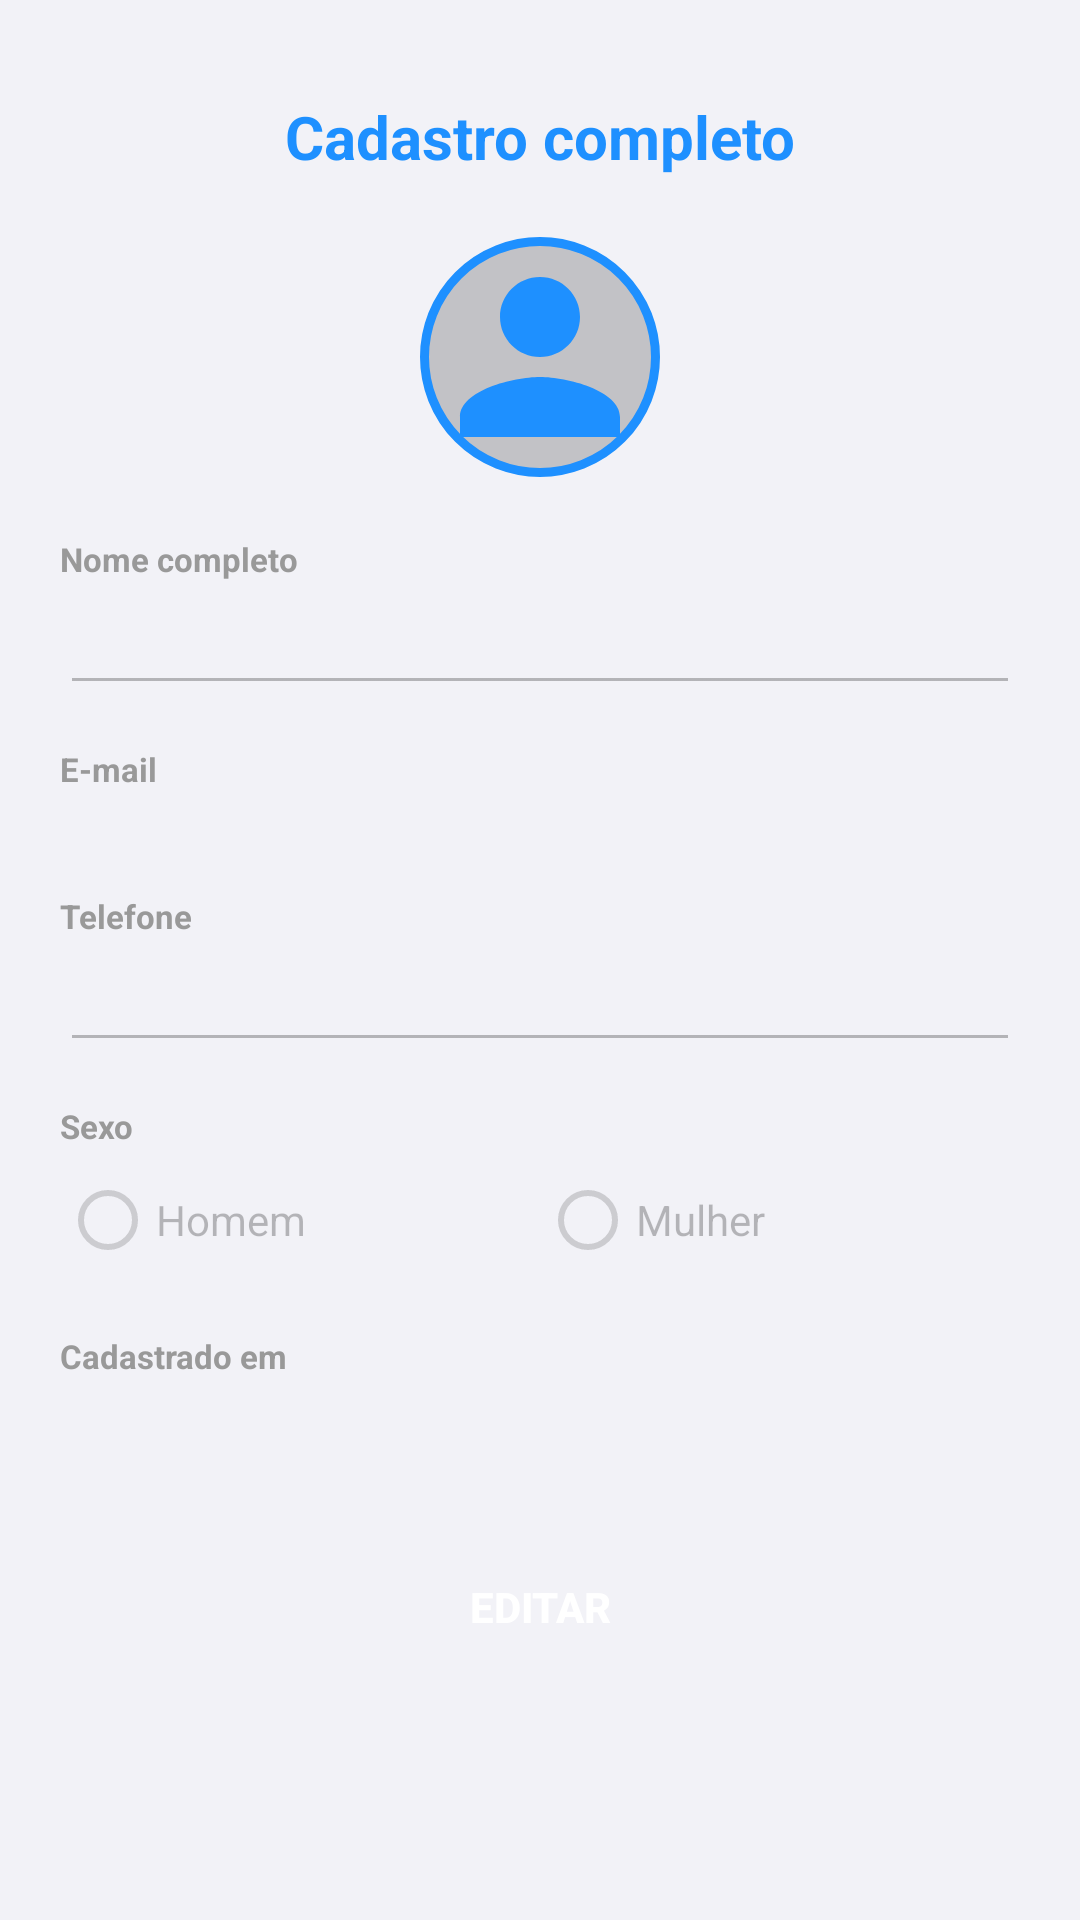

Android layout source for this screen:
<!-- AndroidManifest.xml: application theme Theme.Caronas -->
<!-- res/layout/activity_detalhes_usuario_admin.xml -->
<?xml version="1.0" encoding="utf-8"?>
<ScrollView xmlns:android="http://schemas.android.com/apk/res/android"
    android:layout_width="match_parent"
    android:layout_height="match_parent"
    android:background="@color/fundo_cinza_claro">

    <LinearLayout
        android:layout_width="match_parent"
        android:layout_height="wrap_content"
        android:orientation="vertical"
        android:padding="20dp">

        <TextView
            android:layout_width="match_parent"
            android:layout_height="wrap_content"
            android:text="@string/admin_detalhes_usuario_titulo"
            android:textColor="@color/azul_neon"
            android:textSize="20sp"
            android:textStyle="bold"
            android:gravity="center"
            android:paddingTop="12dp"
            android:paddingBottom="20dp" />

        <ImageView
            android:id="@+id/ivFotoDetalhesUsuario"
            android:layout_width="80dp"
            android:layout_height="80dp"
            android:layout_gravity="center"
            android:src="@drawable/ic_person_default"
            android:scaleType="centerCrop"
            android:background="@drawable/borda_circular_azul"
            android:layout_marginBottom="20dp"
            android:contentDescription="@null" />

        <TextView
            android:layout_width="match_parent"
            android:layout_height="wrap_content"
            android:text="@string/cadastro_nome_completo"
            android:textColor="#999999"
            android:textSize="11sp"
            android:textStyle="bold" />

        <EditText
            android:id="@+id/etDetalhesNome"
            android:layout_width="match_parent"
            android:layout_height="wrap_content"
            android:inputType="textPersonName"
            android:enabled="false"
            android:layout_marginBottom="14dp" />

        <TextView
            android:layout_width="match_parent"
            android:layout_height="wrap_content"
            android:text="@string/cadastro_email"
            android:textColor="#999999"
            android:textSize="11sp"
            android:textStyle="bold" />

        <TextView
            android:id="@+id/tvDetalhesEmail"
            android:layout_width="match_parent"
            android:layout_height="wrap_content"
            android:textColor="#555555"
            android:textSize="15sp"
            android:layout_marginBottom="14dp" />

        <TextView
            android:layout_width="match_parent"
            android:layout_height="wrap_content"
            android:text="@string/cadastro_telefone"
            android:textColor="#999999"
            android:textSize="11sp"
            android:textStyle="bold" />

        <EditText
            android:id="@+id/etDetalhesTelefone"
            android:layout_width="match_parent"
            android:layout_height="wrap_content"
            android:inputType="phone"
            android:enabled="false"
            android:layout_marginBottom="14dp" />

        
        <TextView
            android:layout_width="match_parent"
            android:layout_height="wrap_content"
            android:text="@string/admin_detalhes_sexo"
            android:textColor="#999999"
            android:textSize="11sp"
            android:textStyle="bold" />

        <RadioGroup
            android:id="@+id/rgDetalhesSexo"
            android:layout_width="match_parent"
            android:layout_height="wrap_content"
            android:orientation="horizontal"
            android:layout_marginBottom="14dp">

            <RadioButton
                android:id="@+id/rbDetalhesSexoHomem"
                android:layout_width="0dp"
                android:layout_weight="1"
                android:layout_height="wrap_content"
                android:enabled="false"
                android:text="@string/sexo_homem" />

            <RadioButton
                android:id="@+id/rbDetalhesSexoMulher"
                android:layout_width="0dp"
                android:layout_weight="1"
                android:layout_height="wrap_content"
                android:enabled="false"
                android:text="@string/sexo_mulher" />
        </RadioGroup>

        
        <TextView
            android:id="@+id/tvDetalhesCpfRotulo"
            android:layout_width="match_parent"
            android:layout_height="wrap_content"
            android:text="@string/admin_detalhes_cpf"
            android:textColor="#999999"
            android:textSize="11sp"
            android:textStyle="bold"
            android:visibility="gone" />

        <TextView
            android:id="@+id/tvDetalhesCpf"
            android:layout_width="match_parent"
            android:layout_height="wrap_content"
            android:textColor="#555555"
            android:textSize="15sp"
            android:layout_marginBottom="14dp"
            android:visibility="gone" />

        <TextView
            android:layout_width="match_parent"
            android:layout_height="wrap_content"
            android:text="@string/admin_detalhes_cadastrado_em"
            android:textColor="#999999"
            android:textSize="11sp"
            android:textStyle="bold" />

        <TextView
            android:id="@+id/tvDetalhesCriadoEm"
            android:layout_width="match_parent"
            android:layout_height="wrap_content"
            android:textColor="#555555"
            android:textSize="15sp"
            android:layout_marginBottom="14dp" />

        
        <LinearLayout
            android:id="@+id/containerVeiculoDetalhes"
            android:layout_width="match_parent"
            android:layout_height="wrap_content"
            android:orientation="vertical"
            android:visibility="gone">

            <View
                android:layout_width="match_parent"
                android:layout_height="1dp"
                android:background="#DDDDDD"
                android:layout_marginTop="8dp"
                android:layout_marginBottom="8dp" />

            <TextView
                android:layout_width="match_parent"
                android:layout_height="wrap_content"
                android:text="@string/admin_detalhes_veiculo_titulo"
                android:textColor="#333333"
                android:textSize="13sp"
                android:textStyle="bold"
                android:layout_marginBottom="8dp" />

            <EditText
                android:id="@+id/etDetalhesVeiculoMarca"
                android:layout_width="match_parent"
                android:layout_height="wrap_content"
                android:hint="@string/cadastro_veiculo_marca"
                android:enabled="false"
                android:layout_marginBottom="10dp" />

            <EditText
                android:id="@+id/etDetalhesVeiculoModelo"
                android:layout_width="match_parent"
                android:layout_height="wrap_content"
                android:hint="@string/cadastro_veiculo_modelo"
                android:enabled="false"
                android:layout_marginBottom="10dp" />

            <EditText
                android:id="@+id/etDetalhesVeiculoCor"
                android:layout_width="match_parent"
                android:layout_height="wrap_content"
                android:hint="@string/cadastro_veiculo_cor"
                android:enabled="false"
                android:layout_marginBottom="10dp" />

            <EditText
                android:id="@+id/etDetalhesVeiculoPlaca"
                android:layout_width="match_parent"
                android:layout_height="wrap_content"
                android:hint="@string/cadastro_veiculo_placa"
                android:enabled="false"
                android:layout_marginBottom="10dp" />

        </LinearLayout>

        <Button
            android:id="@+id/btnEditarSalvarDetalhes"
            android:layout_width="match_parent"
            android:layout_height="52dp"
            android:text="@string/editar"
            android:textColor="#FFFFFF"
            android:textStyle="bold"
            android:background="@drawable/botao_azul_neon"
            android:layout_marginTop="16dp" />

        <ProgressBar
            android:id="@+id/progressBarDetalhesUsuario"
            android:layout_width="wrap_content"
            android:layout_height="wrap_content"
            android:layout_gravity="center"
            android:layout_marginTop="16dp"
            android:visibility="gone" />

    </LinearLayout>

</ScrollView>
<!-- resources referenced by this layout -->
<resources>
  <color name="azul_neon">#1E90FF</color>
  <color name="fundo_cinza_claro">#F2F2F7</color>
  <!-- drawable borda_circular_azul (drawable) -->
  <?xml version="1.0" encoding="utf-8"?>
  <shape xmlns:android="http://schemas.android.com/apk/res/android"
      android:shape="oval">
      <stroke
          android:width="3dp"
          android:color="#1E90FF" />
      <solid android:color="#33000000" />
  </shape>
  <!-- drawable ic_person_default (drawable) -->
  <?xml version="1.0" encoding="utf-8"?>
  <vector xmlns:android="http://schemas.android.com/apk/res/android"
      android:width="80dp"
      android:height="80dp"
      android:viewportWidth="24"
      android:viewportHeight="24">
      <path
          android:fillColor="#1E90FF"
          android:pathData="M12,12c2.21,0 4,-1.79 4,-4s-1.79,-4 -4,-4 -4,1.79 -4,4 1.79,4 4,4zM12,14c-2.67,0 -8,1.34 -8,4v2h16v-2c0,-2.66 -5.33,-4 -8,-4z"/>
  </vector>
  <string name="admin_detalhes_cadastrado_em">Cadastrado em</string>
  <string name="admin_detalhes_cpf">CPF (motorista)</string>
  <string name="admin_detalhes_sexo">Sexo</string>
  <string name="admin_detalhes_usuario_titulo">Cadastro completo</string>
  <string name="admin_detalhes_veiculo_titulo">Veículo</string>
  <string name="cadastro_email">E-mail</string>
  <string name="cadastro_nome_completo">Nome completo</string>
  <string name="cadastro_telefone">Telefone</string>
  <string name="cadastro_veiculo_cor">Cor</string>
  <string name="cadastro_veiculo_marca">Marca</string>
  <string name="cadastro_veiculo_modelo">Modelo do veículo</string>
  <string name="cadastro_veiculo_placa">Placa</string>
  <string name="editar">Editar</string>
  <string name="sexo_homem">Homem</string>
  <string name="sexo_mulher">Mulher</string>
  <style name="Theme.Caronas" parent="Theme.MaterialComponents.DayNight.NoActionBar">
          <item name="colorPrimary">@color/azul_neon</item>
          <item name="colorPrimaryVariant">@color/azul_neon_escuro</item>
          <item name="colorOnPrimary">@color/white</item>
          <item name="colorSecondary">@color/azul_neon</item>
          <item name="colorSecondaryVariant">@color/azul_neon_escuro</item>
          <item name="colorOnSecondary">@color/white</item>
          <item name="android:statusBarColor">@color/fundo_escuro</item>
          <item name="android:windowBackground">@color/fundo_escuro</item>
      </style>
  <color name="azul_neon_escuro">#0D47A1</color>
  <color name="white">#FFFFFFFF</color>
  <color name="fundo_escuro">#0A0E1A</color>
</resources>
